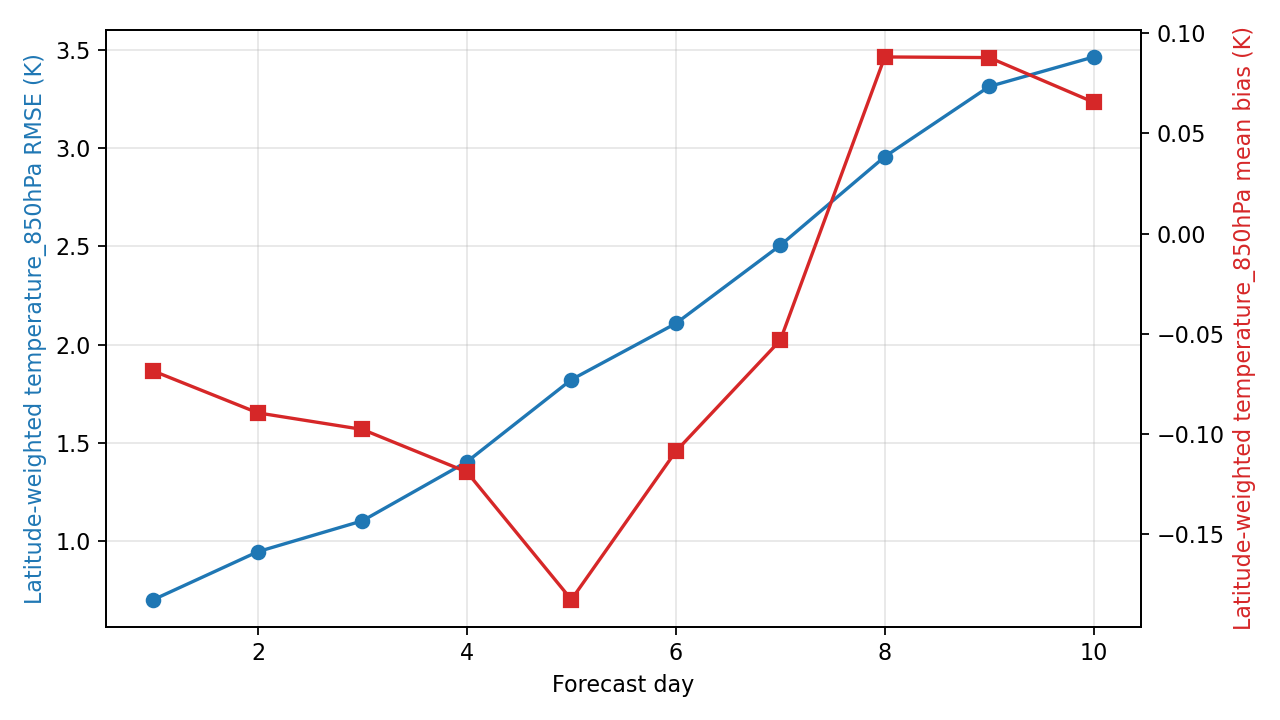

The file beside this chart, header and first rows:
day, step, lead_hours, lead_day, temperature_850hPa_rmse_k, temperature_850hPa_mean_bias_k, metric_variable, metric_level_hpa, reference
1, 4, 24.0, 1.0, 0.7012, -0.06861, temperature, 850, ground_truth
2, 8, 48.0, 2.0, 0.9454, -0.08948, temperature, 850, ground_truth
3, 12, 72.0, 3.0, 1.102, -0.09774, temperature, 850, ground_truth
4, 16, 96.0, 4.0, 1.403, -0.119, temperature, 850, ground_truth
5, 20, 120.0, 5.0, 1.821, -0.1826, temperature, 850, ground_truth
6, 24, 144.0, 6.0, 2.107, -0.1087, temperature, 850, ground_truth
7, 28, 168.0, 7.0, 2.505, -0.05325, temperature, 850, ground_truth
8, 32, 192.0, 8.0, 2.957, 0.08807, temperature, 850, ground_truth
9, 36, 216.0, 9.0, 3.314, 0.08775, temperature, 850, ground_truth
10, 40, 240.0, 10.0, 3.465, 0.06546, temperature, 850, ground_truth
